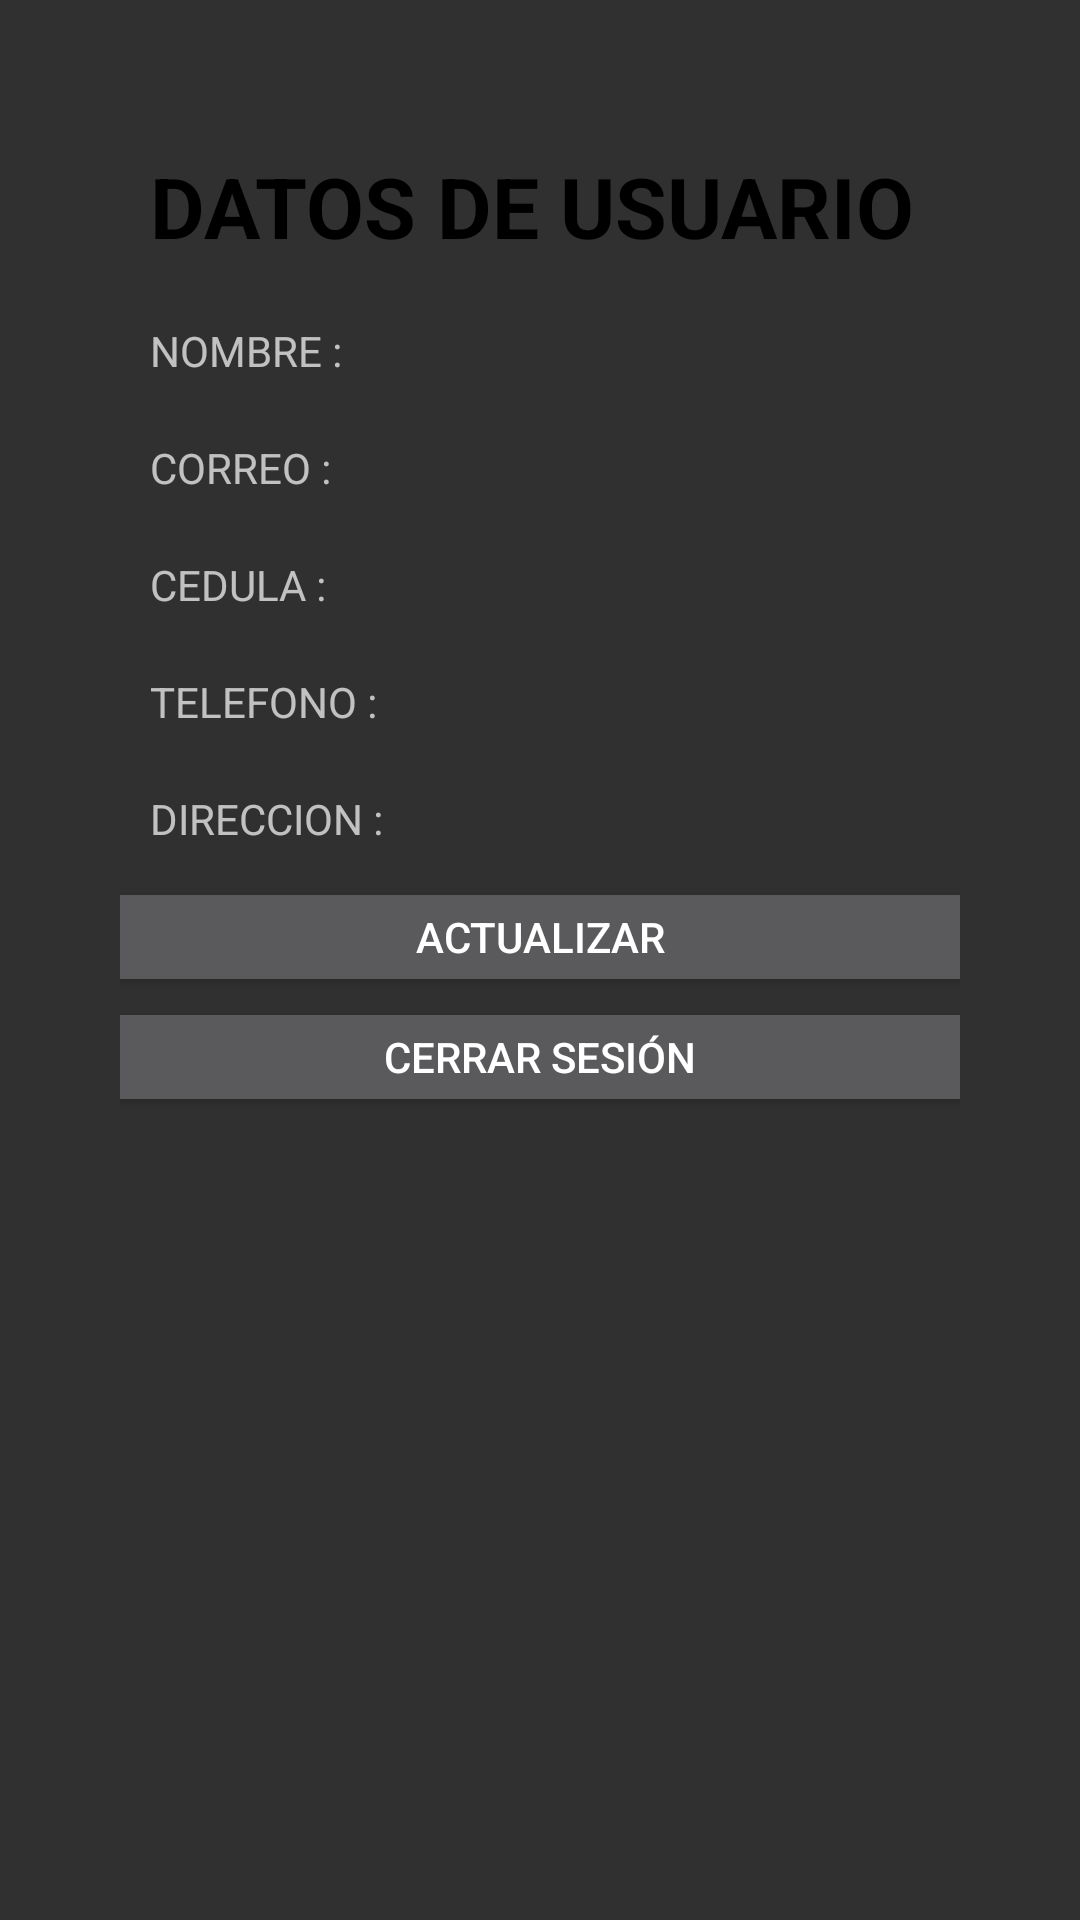

Write the Android layout XML for this screen, with the resource values it uses.
<!-- AndroidManifest.xml: application theme Theme.AppCompat.NoActionBar -->
<!-- res/layout/fragment_profile.xml -->
<?xml version="1.0" encoding="utf-8"?>
<LinearLayout xmlns:android="http://schemas.android.com/apk/res/android"
    xmlns:tools="http://schemas.android.com/tools"
    android:layout_width="match_parent"
    android:layout_height="wrap_content"
    android:layout_gravity="top"
    android:orientation="vertical"
    android:padding="40dp"
    tools:context=".profile">

    <TextView
        android:id="@+id/textView"
        android:layout_width="299dp"
        android:layout_height="wrap_content"
        android:text="DATOS DE USUARIO"
        android:textColor="@color/design_default_color_on_secondary"
        android:textSize="28dp"
        android:textStyle="bold"
        android:padding="10dp"
        tools:layout_editor_absoluteX="56dp"
        tools:layout_editor_absoluteY="190dp" />

    <TextView
        android:id="@+id/tvName"
        android:layout_width="299dp"
        android:layout_height="wrap_content"
        android:text="NOMBRE :"
        android:padding="10dp"
        tools:layout_editor_absoluteX="56dp"
        tools:layout_editor_absoluteY="81dp" />


    <TextView
        android:id="@+id/tvEmail"
        android:layout_width="299dp"
        android:layout_height="wrap_content"
        android:text="CORREO :"
        android:padding="10dp"
        tools:layout_editor_absoluteX="56dp"
        tools:layout_editor_absoluteY="56dp" />

    <TextView
        android:id="@+id/tvCedula"
        android:layout_width="299dp"
        android:layout_height="wrap_content"
        android:text="CEDULA :"
        android:padding="10dp"
        tools:layout_editor_absoluteX="56dp"
        tools:layout_editor_absoluteY="56dp" />

    <TextView
        android:id="@+id/tvTelefono"
        android:layout_width="299dp"
        android:layout_height="wrap_content"
        android:text="TELEFONO :"
        android:padding="10dp"
        tools:layout_editor_absoluteX="56dp"
        tools:layout_editor_absoluteY="56dp" />

    <TextView
        android:id="@+id/tvDireccion"
        android:layout_width="299dp"
        android:layout_height="wrap_content"
        android:text="DIRECCION :"
        android:padding="10dp"
        tools:layout_editor_absoluteX="56dp"
        tools:layout_editor_absoluteY="56dp" />

    <Button
        android:id="@+id/btnUpdate"
        android:layout_width="300dp"
        android:layout_height="40dp"

        android:layout_gravity="center"
        android:text="Actualizar" />

    <Button
        android:id="@+id/btnLogout"
        android:layout_width="300dp"
        android:layout_height="40dp"
        android:layout_gravity="center"
        android:text="Cerrar Sesión" />

    <androidx.viewpager2.widget.ViewPager2
        android:layout_width="match_parent"
        android:layout_height="234dp" />


</LinearLayout>
<!-- resources referenced by this layout -->
<resources>

</resources>
